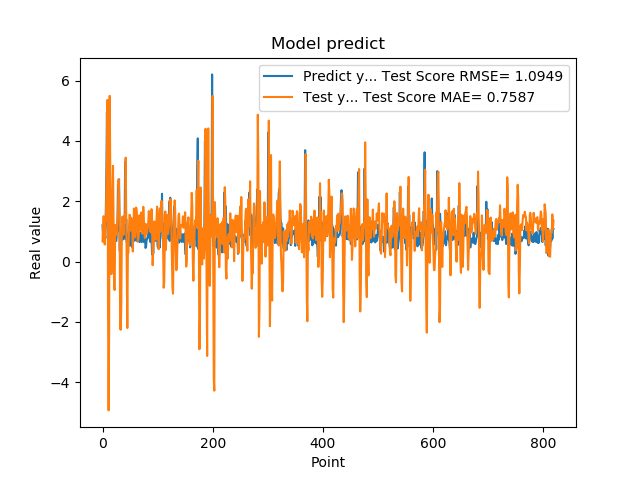

The file beside this chart, header and first rows:
1.201630949974060059e+00, 6.663445841962196692e-01
8.802530169486999512e-01, 1.249247159784832029e+00
8.531429767608642578e-01, 1.503619958428464853e+00
7.591750025749206543e-01, 1.183930217681248287e+00
1.005007982254028320e+00, 5.668086656380411092e-01
7.687720060348510742e-01, 1.280030936885892423e+00
1.740013241767883301e+00, 1.332277811506360932e+00
2.913533687591552734e+00, 2.334513664548068412e+00
4.963075160980224609e+00, 3.522005392931291112e+00
1.471215128898620605e+00, 5.359418114895449392e+00
1.000648975372314453e+00, -1.679189664377048530e+00
8.220189809799194336e-01, -4.934137479925171377e+00
9.362199902534482643e-01, -2.119044823055126425e+00
5.486897230148315430e-01, 5.495128129669049954e+00
1.111255049705505371e+00, 3.141786946237664857e+00
7.148039937019348145e-01, 2.258872636868801020e+00
1.052167057991027832e+00, -4.164822642412782105e-01
8.955980539321898304e-01, -2.855893859805339052e-02
7.769405245780944824e-01, 6.541196503574160381e-01
5.699509978294372559e-01, 3.173429468173894374e+00
8.244060277938842773e-01, 1.345371074093264729e+00
5.800840258598327637e-01, -8.520738979944662006e-01
9.488009810447691761e-01, -9.426759806273578013e-01
7.918390035629272461e-01, 1.202624415924125945e+00
6.937990188598632812e-01, 1.188339674469141016e+00
6.834830045700073242e-01, 1.224431271625917361e+00
9.433320164680479847e-01, 8.803179127393807590e-01
1.032713770866394043e+00, 1.379630199036457006e+00
2.556216001510620117e+00, 1.636413023748561901e+00
2.464895963668823242e+00, 2.724516076515170138e+00
2.728049993515014204e+00, 2.350367838967352352e+00
3.558506965637206476e-01, 1.495295293213795285e+00
3.262020051479339600e-01, -2.221213371715375029e+00
3.781589865684509277e-01, -2.263000240464716928e+00
6.306380033493041992e-01, -1.518463578267699399e+00
8.854129910469055176e-01, 9.187218990907374261e-01
9.743152856826782227e-01, 1.488458125393339770e+00
7.307389974594116211e-01, 1.306227662207264384e+00
9.521890282630921520e-01, 8.899961552367449125e-01
1.011654973030090332e+00, 1.432175172345837355e+00
7.643579840660095215e-01, 1.536881732579922222e+00
3.306220054626464844e+00, 1.278425395427211120e+00
7.543110251426696777e-01, 3.446961939132789698e+00
1.409499049186706321e+00, 1.656937207035980686e+00
6.401469707489013672e-01, -4.700805959978124338e-01
8.640019893646240234e-01, -2.202533542674701916e+00
8.469420075416564941e-01, 2.362933987559140414e-01
7.976629734039306641e-01, 3.117086499869934357e-01
9.555831551551821068e-01, 1.114998888482778394e+00
9.546210169792175293e-01, 1.553386712202183384e+00
5.251880288124084473e-01, 1.525165723690110831e+00
1.275226235389709695e+00, 1.026473056428904629e+00
8.355640172958374023e-01, 1.441788378921144087e+00
7.640249729156494141e-01, 1.225057402375185678e+00
4.752210080623626154e-01, 1.077451032803873776e+00
7.414129972457885742e-01, 3.333258703779649057e-01
1.069700956344604492e+00, 1.137772507099521491e+00
7.892770171165466309e-01, 1.760476045395324984e+00
6.914690136909484863e-01, 1.370085702353552648e+00
7.093830108642578125e-01, 8.019858568766790041e-01
1.115731000900268555e+00, 1.031653250582002412e+00
... 759 more rows
